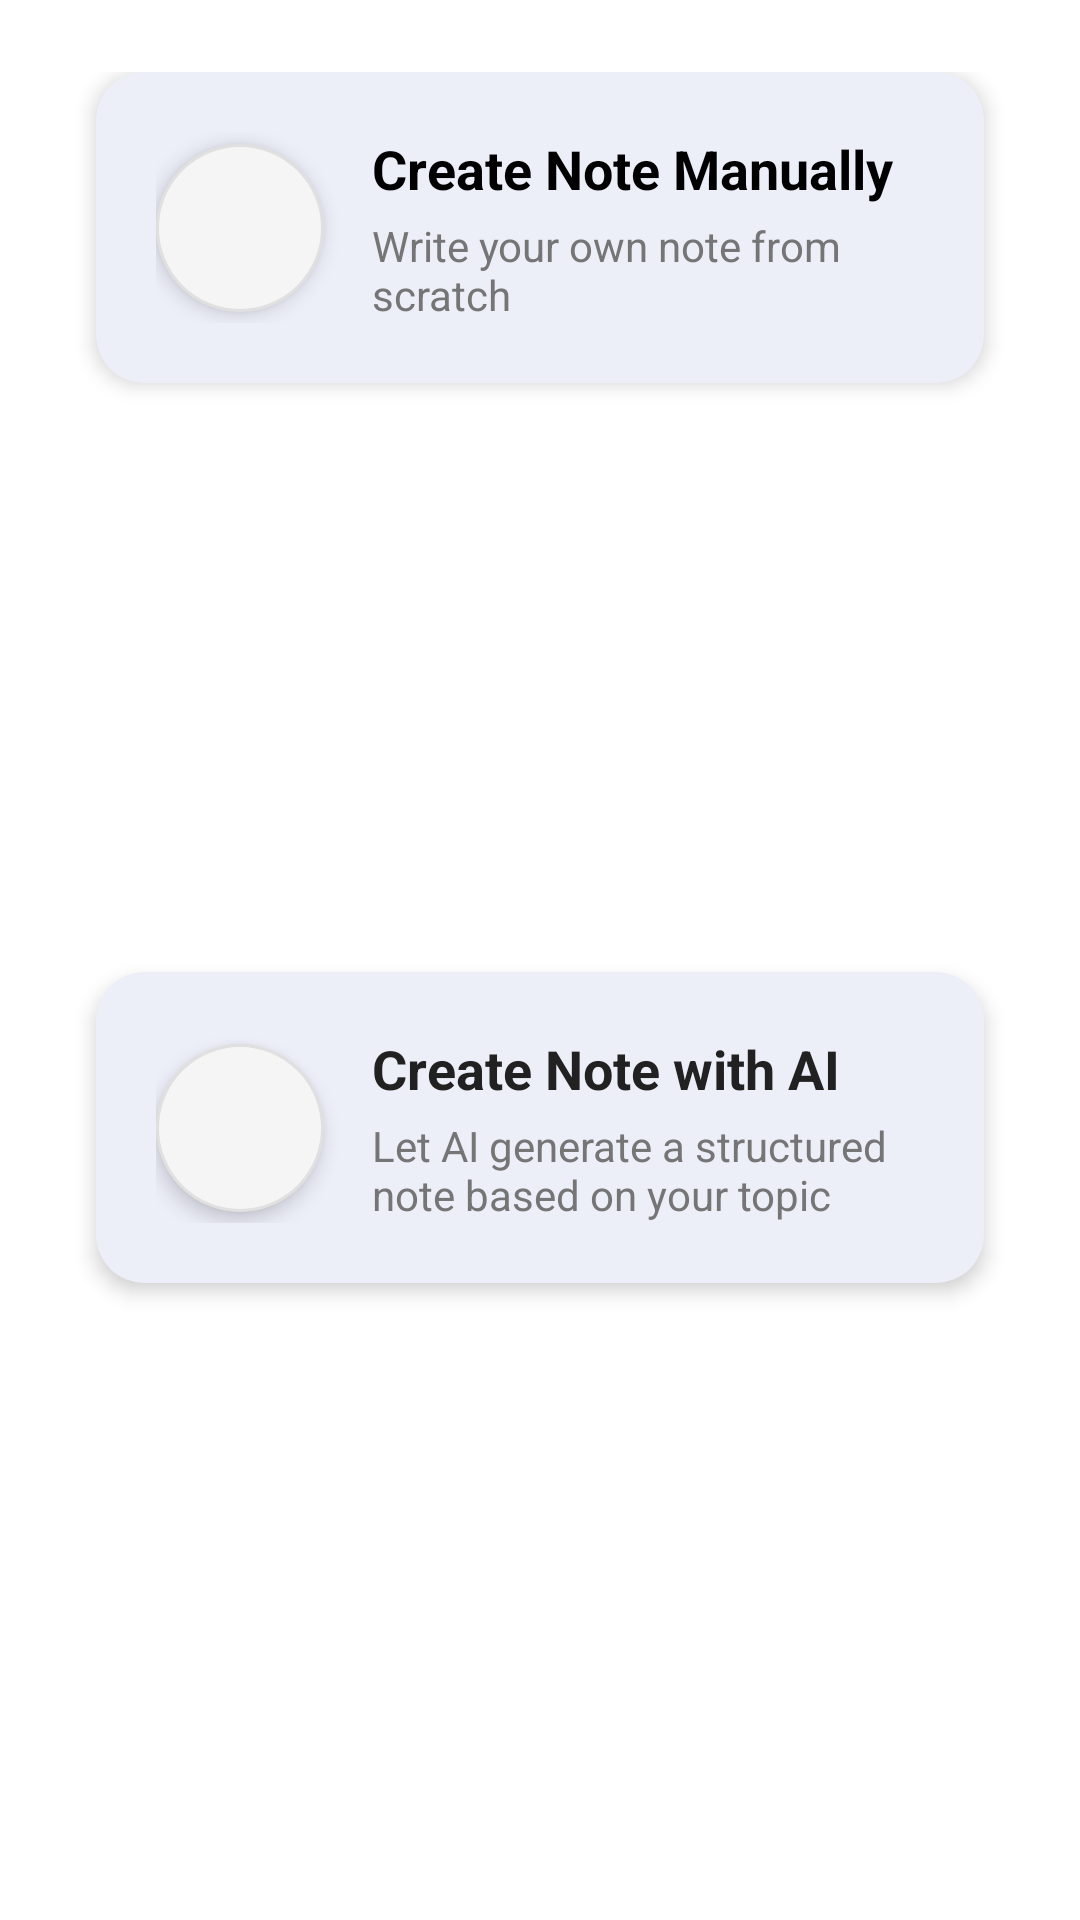

The Android layout XML behind this screen, and the referenced resources:
<!-- AndroidManifest.xml: application theme Theme.QuizFragments -->
<!-- res/layout/dialog_create_note_options.xml -->
<?xml version="1.0" encoding="utf-8"?>
<androidx.constraintlayout.widget.ConstraintLayout
    xmlns:android="http://schemas.android.com/apk/res/android"
    xmlns:app="http://schemas.android.com/apk/res-auto"
    xmlns:tools="http://schemas.android.com/tools"
    android:layout_width="match_parent"
    android:layout_height="wrap_content"
    android:paddingTop="24dp"
    android:paddingBottom="24dp"
    android:background="@drawable/dialog_rounded_background">

    
    <com.google.android.material.card.MaterialCardView
        android:id="@+id/btn_create_manual"
        android:layout_width="match_parent"
        android:layout_height="wrap_content"
        android:layout_marginTop="8dp"
        android:layout_marginHorizontal="16dp"
        android:clickable="true"
        android:focusable="true"
        app:cardCornerRadius="16dp"
        app:cardElevation="4dp"
        app:strokeWidth="0dp"
        app:rippleColor="@color/design_default_color_primary_dark"
        app:layout_constraintTop_toBottomOf="@id/title_text"
        app:layout_constraintStart_toStartOf="parent"
        app:layout_constraintEnd_toEndOf="parent"
        tools:ignore="NotSibling">

        <androidx.constraintlayout.widget.ConstraintLayout
            android:layout_width="match_parent"
            android:layout_height="wrap_content"
            android:padding="20dp">

            <ImageView
                android:id="@+id/manual_icon"
                android:layout_width="56dp"
                android:layout_height="56dp"
                android:src="@drawable/ic_edit"
                android:padding="12dp"
                android:background="@drawable/circle_bg"
                android:elevation="4dp"
                app:layout_constraintStart_toStartOf="parent"
                app:layout_constraintTop_toTopOf="parent"
                app:layout_constraintBottom_toBottomOf="parent"
                app:tint="@color/design_default_color_primary" />

            <TextView
                android:id="@+id/manual_title"
                android:layout_width="0dp"
                android:layout_height="wrap_content"
                android:text="Create Note Manually"
                android:textSize="18sp"
                android:textStyle="bold"
                android:textColor="#000000"
                android:layout_marginStart="16dp"
                app:layout_constraintStart_toEndOf="@id/manual_icon"
                app:layout_constraintEnd_toEndOf="parent"
                app:layout_constraintTop_toTopOf="parent"/>

            <TextView
                android:layout_width="0dp"
                android:layout_height="wrap_content"
                android:text="Write your own note from scratch"
                android:textSize="14sp"
                android:textColor="#757575"
                android:layout_marginStart="16dp"
                android:layout_marginTop="4dp"
                app:layout_constraintStart_toEndOf="@id/manual_icon"
                app:layout_constraintEnd_toEndOf="parent"
                app:layout_constraintTop_toBottomOf="@id/manual_title"/>
        </androidx.constraintlayout.widget.ConstraintLayout>
    </com.google.android.material.card.MaterialCardView>

    
    <com.google.android.material.card.MaterialCardView
        android:id="@+id/btn_create_ai"
        android:layout_width="match_parent"
        android:layout_height="wrap_content"
        android:layout_marginTop="16dp"
        android:layout_marginHorizontal="16dp"
        android:layout_marginBottom="8dp"
        android:clickable="true"
        android:focusable="true"
        app:cardCornerRadius="16dp"
        app:cardElevation="4dp"
        app:strokeWidth="0dp"
        app:rippleColor="#40000000"
        app:layout_constraintTop_toBottomOf="@id/btn_create_manual"
        app:layout_constraintStart_toStartOf="parent"
        app:layout_constraintEnd_toEndOf="parent"
        app:layout_constraintBottom_toBottomOf="parent">

        <androidx.constraintlayout.widget.ConstraintLayout
            android:layout_width="match_parent"
            android:layout_height="wrap_content"
            android:padding="20dp">

            <ImageView
                android:id="@+id/ai_icon"
                android:layout_width="56dp"
                android:layout_height="56dp"
                android:src="@drawable/ic_ai"
                android:padding="12dp"
                android:background="@drawable/circle_bg"
                android:elevation="4dp"
                app:layout_constraintStart_toStartOf="parent"
                app:layout_constraintTop_toTopOf="parent"
                app:layout_constraintBottom_toBottomOf="parent"
                app:tint="@color/design_default_color_secondary" />

            <TextView
                android:id="@+id/ai_title"
                android:layout_width="0dp"
                android:layout_height="wrap_content"
                android:text="Create Note with AI"
                android:textSize="18sp"
                android:textStyle="bold"
                android:textColor="#212121"
                android:layout_marginStart="16dp"
                app:layout_constraintStart_toEndOf="@id/ai_icon"
                app:layout_constraintEnd_toEndOf="parent"
                app:layout_constraintTop_toTopOf="parent"/>

            <TextView
                android:layout_width="0dp"
                android:layout_height="wrap_content"
                android:text="Let AI generate a structured note based on your topic"
                android:textSize="14sp"
                android:textColor="#757575"
                android:layout_marginStart="16dp"
                android:layout_marginTop="4dp"
                app:layout_constraintStart_toEndOf="@id/ai_icon"
                app:layout_constraintEnd_toEndOf="parent"
                app:layout_constraintTop_toBottomOf="@id/ai_title"/>
        </androidx.constraintlayout.widget.ConstraintLayout>
    </com.google.android.material.card.MaterialCardView>
</androidx.constraintlayout.widget.ConstraintLayout>
<!-- resources referenced by this layout -->
<resources>
  <!-- drawable circle_bg (drawable) -->
  <?xml version="1.0" encoding="utf-8"?>
  <shape xmlns:android="http://schemas.android.com/apk/res/android"
      android:shape="oval">
      <solid android:color="#F5F5F5" />
      <stroke
          android:width="1dp"
          android:color="#E0E0E0" />
      <size
          android:width="48dp"
          android:height="48dp" />
  </shape>
  <!-- drawable dialog_rounded_background (drawable) -->
  <?xml version="1.0" encoding="utf-8"?>
  <shape xmlns:android="http://schemas.android.com/apk/res/android">
      <solid android:color="#FFFFFF" />
      <corners android:radius="16dp" />
      <padding
          android:left="16dp"
          android:top="16dp"
          android:right="16dp"
          android:bottom="16dp" />
  </shape>
  <style name="Theme.QuizFragments" parent="Base.Theme.QuizFragments" />
  <style name="Base.Theme.QuizFragments" parent="Theme.Material3.DayNight.NoActionBar">
          
          <item name="colorPrimary">@color/primary</item>
          <item name="colorPrimaryDark">@color/primary_dark</item>
          <item name="colorPrimaryVariant">@color/primary_dark</item>
          <item name="colorAccent">@color/accent</item>
          <item name="colorSecondary">@color/accent</item>
          <item name="colorOnSecondary">@color/white</item>
          <item name="colorSurface">@color/white</item>
          <item name="colorOnSurface">@color/primary_text</item>
          <item name="android:textColorPrimary">@color/primary_text</item>
          <item name="android:textColorSecondary">@color/secondary_text</item>
          
          <item name="colorControlNormal">@color/divider</item>
          <item name="android:navigationBarColor">@color/primary</item>
          <item name="android:statusBarColor">@color/primary_dark</item>
          <item name="android:windowBackground">@color/white</item>
          
          <item name="colorOnPrimary">@color/white</item>
          <item name="colorContainer">@color/accent</item>
          <item name="colorOnContainer">@color/white</item>
          
          <item name="bottomNavigationStyle">@style/Widget.App.BottomNavigationView</item>
      </style>
  <color name="primary">#3F51B5</color>
  <color name="primary_dark">#303F9F</color>
  <color name="accent">#FF4081</color>
  <color name="white">#FFFFFFFF</color>
  <color name="primary_text">#212121</color>
  <color name="secondary_text">#757575</color>
  <color name="divider">#BDBDBD</color>
  <style name="Widget.App.BottomNavigationView" parent="Widget.Material3.BottomNavigationView">
          <item name="materialThemeOverlay">@style/ThemeOverlay.App.BottomNavigationView</item>
      </style>
  <style name="ThemeOverlay.App.BottomNavigationView" parent="">
          <item name="colorSurface">@color/primary</item>
          <item name="colorOnSurfaceVariant">@color/white</item>
      </style>
</resources>
